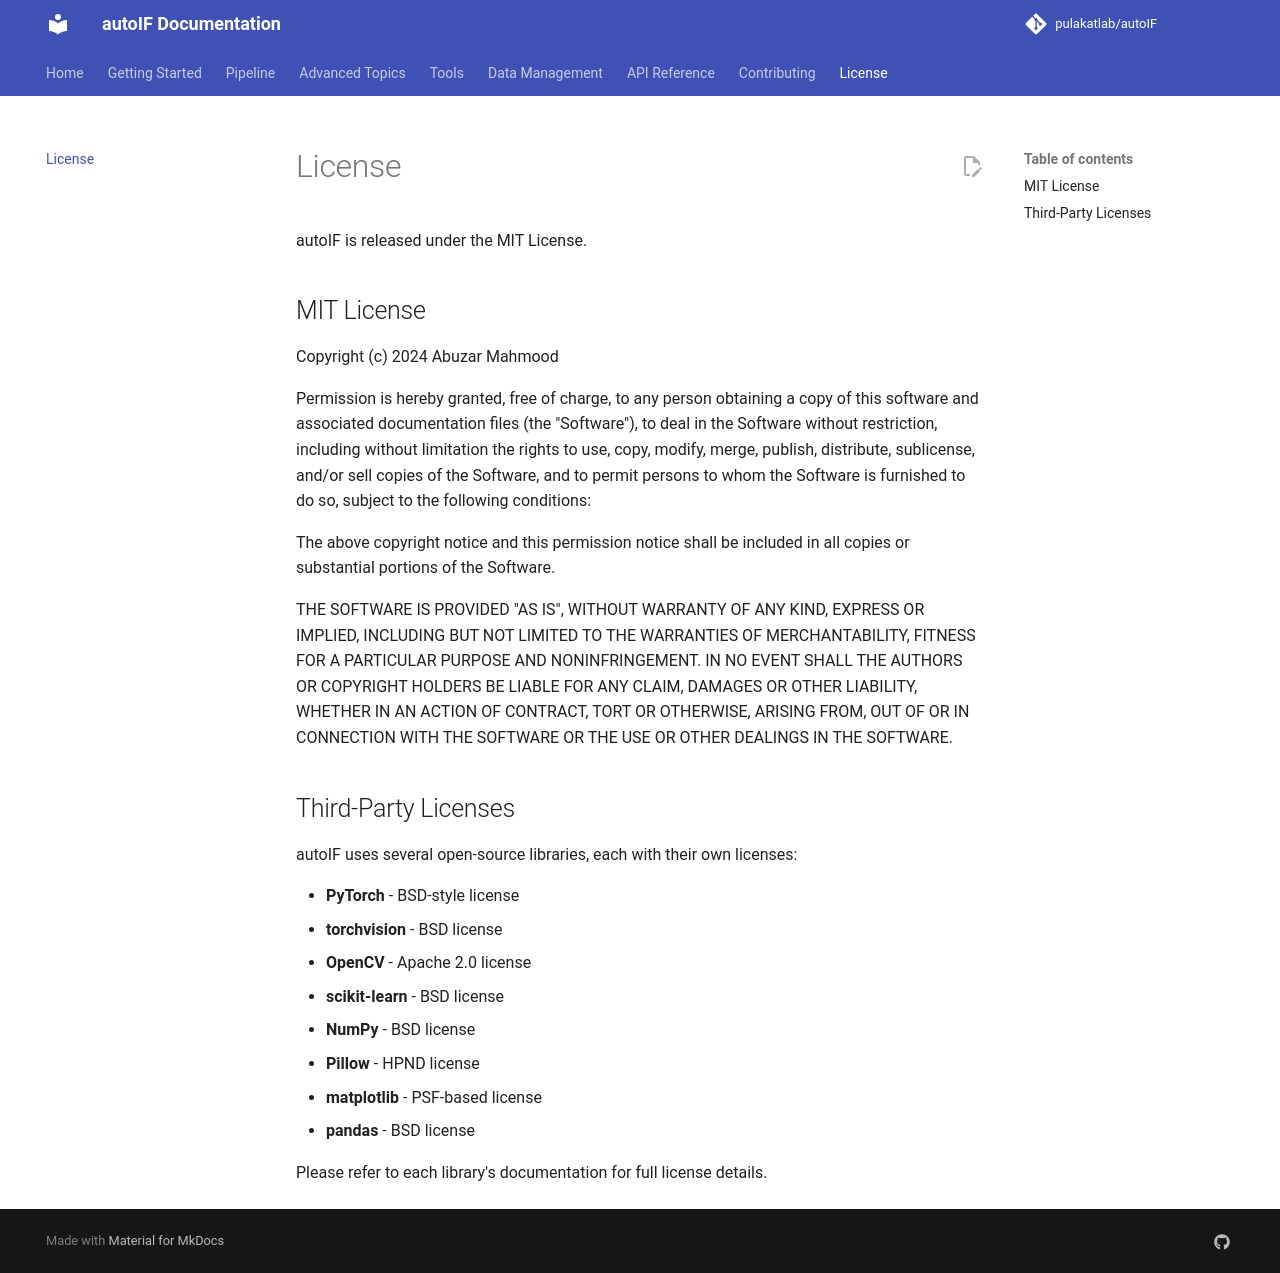

repository: pulakatlab/autoIF · page: license/index.html · generator: mkdocs

# License

autoIF is released under the MIT License.

## MIT License

Copyright (c) 2024 Abuzar Mahmood

Permission is hereby granted, free of charge, to any person obtaining a copy
of this software and associated documentation files (the "Software"), to deal
in the Software without restriction, including without limitation the rights
to use, copy, modify, merge, publish, distribute, sublicense, and/or sell
copies of the Software, and to permit persons to whom the Software is
furnished to do so, subject to the following conditions:

The above copyright notice and this permission notice shall be included in all
copies or substantial portions of the Software.

THE SOFTWARE IS PROVIDED "AS IS", WITHOUT WARRANTY OF ANY KIND, EXPRESS OR
IMPLIED, INCLUDING BUT NOT LIMITED TO THE WARRANTIES OF MERCHANTABILITY,
FITNESS FOR A PARTICULAR PURPOSE AND NONINFRINGEMENT. IN NO EVENT SHALL THE
AUTHORS OR COPYRIGHT HOLDERS BE LIABLE FOR ANY CLAIM, DAMAGES OR OTHER
LIABILITY, WHETHER IN AN ACTION OF CONTRACT, TORT OR OTHERWISE, ARISING FROM,
OUT OF OR IN CONNECTION WITH THE SOFTWARE OR THE USE OR OTHER DEALINGS IN THE
SOFTWARE.

## Third-Party Licenses

autoIF uses several open-source libraries, each with their own licenses:

- **PyTorch** - BSD-style license
- **torchvision** - BSD license
- **OpenCV** - Apache 2.0 license
- **scikit-learn** - BSD license
- **NumPy** - BSD license
- **Pillow** - HPND license
- **matplotlib** - PSF-based license
- **pandas** - BSD license

Please refer to each library's documentation for full license details.
